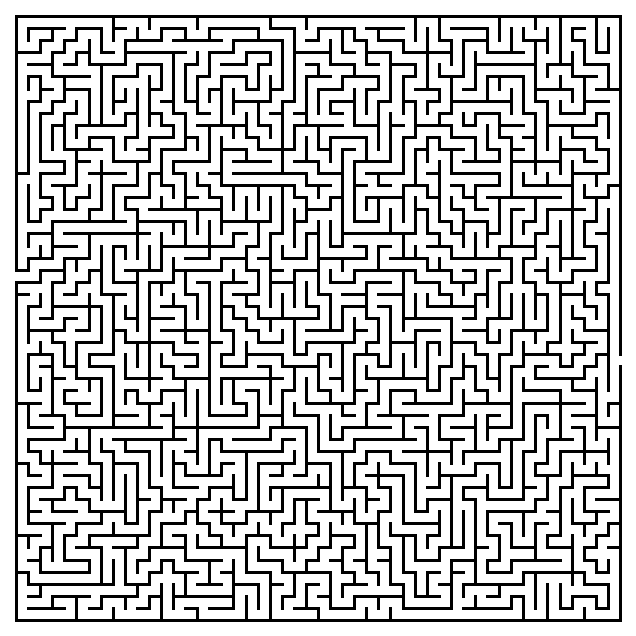

Here is the Python script that generated this plot:

"""
Labirinto


Descrizione:
    Generazione di un labirinto “perfect maze” con visita in profondità (DFS) iterativa
    e backtracking esplicito.
    Le celle sono identificate da coordinate complesse (x + y*1j).
    Ogni cella contiene: [id_visita, posizione, muri, direzioni_possibili]
    dove l’ordine dei muri è: [Est, Nord, Ovest, Sud] (1 = muro presente, 0 = muro aperto),
    e l’ordine delle direzioni è: [Est, Nord, Ovest, Sud]
    (1 = direzione ammessa, 0 = direzione non ammessa).

    Nota:
    L’algoritmo presenta analogie con una visita in profondità (Depth-First Search, DFS)
    nella sua versione iterativa, ma non deriva da implementazioni preesistenti.
    È stato sviluppato in modo indipendente come costruzione logica autonoma,
    basata sull'idea di avanzare finché esistono direzioni ammesse e tornare
    alla cella precedente quando non ve ne sono, fino a completare la copertura del reticolo.

Algoritmo (sintesi):
    - Partenza da una cella sul perimetro (bordo aperto in ingresso) scelta in modo casuale
      e setup del muro sul perimetro.
    - Uscita: cella speculare rispetto all’ingresso e setup del muro sul perimetro.
    - Scelta casuale di una direzione ammessa, apertura dei muri condivisi,
      marcatura e avanzamento alla cella successiva.
    - Se non ci sono direzioni disponibili: backtrack alla cella precedente.

Parametri:
    XCOLONNE, YRIGHE  → dimensioni della griglia (1-based).

Visualizzazione:
    - Matplotlib: rendering dei muri con LineCollection.
    - Stampa testuale: elenco delle celle come liste:
      [id, (x+yj), [E, N, O, S], …] su stdout (per debug/analisi).



Autore: Alessio Severi
Licenza: MIT License

MIT License

Copyright (c) 2025 Alessio Severi

Permission is hereby granted, free of charge, to any person obtaining a copy
of this software and associated documentation files (the "Software"), to deal
in the Software without restriction, including without limitation the rights
to use, copy, modify, merge, publish, distribute, sublicense, and/or sell
copies of the Software, and to permit persons to whom the Software is
furnished to do so, subject to the following conditions:

The above copyright notice and this permission notice shall be included in all
copies or substantial portions of the Software.

THE SOFTWARE IS PROVIDED "AS IS", WITHOUT WARRANTY OF ANY KIND, EXPRESS OR
IMPLIED, INCLUDING BUT NOT LIMITED TO THE WARRANTIES OF MERCHANTABILITY,
FITNESS FOR A PARTICULAR PURPOSE AND NONINFRINGEMENT. IN NO EVENT SHALL THE
AUTHORS OR COPYRIGHT HOLDERS BE LIABLE FOR ANY CLAIM, DAMAGES OR OTHER
LIABILITY, WHETHER IN AN ACTION OF CONTRACT, TORT OR OTHERWISE, ARISING FROM,
OUT OF OR IN CONNECTION WITH THE SOFTWARE OR THE USE OR OTHER DEALINGS IN THE
SOFTWARE.

"""



import matplotlib.pyplot as plt
from matplotlib.collections import LineCollection
import random as rn



# ======================
# CONFIGURAZIONE
# =====================


# Dimensioni reticolo
XCOLONNE = 50
YRIGHE = XCOLONNE



# ======================
# FUNZIONI PRINCIPALI
# ======================

def setupReticolo() -> tuple[list, list, list, list, list, list, list]:

    # per ogni cella: [id_visita, posizione_cella, muri := [est := 1, nord := 1, ovest:= 1, sud := 1],
    # direzioni_possibili := [est := 1, nord := 1, ovest:= 1, sud := 1]]
    reticolo_interno = [[None, complex(x, y), [1, 1, 1, 1], [1, 1, 1, 1]] for x in range(2,XCOLONNE) for y in range(2,YRIGHE) ]

    lato_up = [[None, complex(x, YRIGHE), [1, 1, 1, 1], [1, 0, 1, 1]] for x in range(2, XCOLONNE)]
    lato_down = [[None, complex(x, 1), [1, 1, 1, 1], [1, 1, 1, 0]] for x in range(2, XCOLONNE)]
    lato_left = [[None, complex(1, y), [1, 1, 1, 1], [1, 1, 0, 1]] for y in range(2, YRIGHE)]
    lato_right = [[None, complex(XCOLONNE, y), [1, 1, 1, 1], [0, 1, 1, 1]] for y in range(2, YRIGHE)]
    top_left= [None, complex(1, YRIGHE), [1, 1, 1, 1], [1, 0, 0, 1]]
    top_right= [None, complex(XCOLONNE, YRIGHE), [1, 1, 1, 1], [0, 0, 1, 1]]
    bottom_left= [None, complex(1, 1), [1, 1, 1, 1], [1, 1, 0, 0]]
    bottom_right= [None, complex(XCOLONNE, 1), [1, 1, 1, 1], [0, 1, 1, 0]]

    # settaggio iniziale e definizione del reticolo
    reticolo= [*reticolo_interno, *(perimetro_reticolo := [*lato_up, *lato_down, *lato_right, *lato_left,
                                                        top_left, top_right, bottom_left, bottom_right])]
    
    return reticolo, lato_right, lato_left, lato_down, bottom_left, bottom_right, perimetro_reticolo




def indicizzatore(lab: list) -> callable:

    # mappatura: posizione complessa -> cella
    by_pos = {c[1]: c for c in lab}

    # mappatura: id -> cella (verrà costruito durante il settaggio del labirinto
    # nella funzione setMuri)
    by_id = {}

    def trova(per = None, valore = None):

        # lookup O(1) per posizione (complex)
        if per == "pos":
            return by_pos.get(valore)
        
        # lookup O(1) per id (dopo l’assegnazione)
        elif per == "id":
            return by_id.get(valore)
        
        # registra/aggiorna mappatura id->cella
        elif per == "aggiorna":
            by_id[valore[0]] = valore

        else:
            return None

    return trova



def openInOut(cellaStart: list, lato_right: list, lato_left: list, lato_down: list, 
              bottom_left: list, bottom_right: list, trova: callable) -> complex:

    # settaggio id_visita - enumerazione della cella start
    cellaStart[0]= 1


    # scelta della cella end: riflessione speculare rispetto la cella start
    xyCellaEnd = complex(XCOLONNE + 1, YRIGHE + 1) - cellaStart[1]

    # ingresso: bordo destro → apertura muro est della cella start
    if cellaStart in lato_right:
        cellaStart[2][0] = 0

        # apertura muro ovest della cella end
        muro_out = 2

    # ingresso: bordo basso → apertura muro sud della cella start
    elif cellaStart in [*lato_down, bottom_left, bottom_right]:
        cellaStart[2][3] = 0

        # apertura muro nord della cella end
        muro_out = 1

    # ingresso: bordo sinistro → apertura muro ovest della cella start
    elif cellaStart in lato_left:
        cellaStart[2][2] = 0

        # apertura muro est della cella end
        muro_out = 0

    # ingresso: bordo top → apertura muro nord della cella start
    else:
        cellaStart[2][1] = 0

        # apertura muro sud della cella end
        muro_out = 3

    # settaggio muro della cella end
    c = trova(per = "pos", valore = xyCellaEnd)
    c[2][muro_out] = 0

    # opzionale, se si vuol sapere dove si trova l’uscita
    return xyCellaEnd



# settaggio muri del reticolo, escluso il perimetro
def setMuri(cellaStart: list, trova: callable) -> list:


    # temp id max della cella visitata quando si ritorna ad una cella già visitata
    enum = 0

    # lista costante di sistema
    COL = list(range(1,5))


    while(True):

        # Caso base: quando tutte le celle del labirinto sono visitate tutti i muri sono stati settatati
        if cellaStart[0] == YRIGHE * XCOLONNE:
            return cellaStart
        

        # se la somma dei valori associati alle direzioni ammesse
        # della cella corrente è non nulla allora si può andare avanti con l'esplorazione
        if  sum(cellaStart[3]):
        
            # calcolo implicitamente le direzioni possibili e quindi anche il muro candidato per essere abbattuto
            interval = [(a * b) -1 for a, b in zip(cellaStart[3], COL) if a]

            # scelgo una direzione sapendo che per costruzione è presente un muro candidato per essere abbattuto
            var = rn.choice(interval)

            # calcolo le coordinate nel piano di Gauss della cella adiacente che posso esplorare
            xyCellaNext = cellaStart[1] + (complex(0,1) ** var)
            
            
            # ricerca della cella successiva (adiacente a quella corrente) del reticolo sapendo
            # le sue coordinate nel piano di Gauss
            cellaNext = trova(per = "pos", valore = xyCellaNext)
            
            # considero se la cella adiacente a quella corrente non è mai stata visitata
            if not cellaNext[0]:
                
                # l'id riparte dall'ultima cella esplorata (con id max)
                if not enum:
                    cellaNext[0] = cellaStart[0] +1

                # l'id prosegue dall'ultima cella esplorata
                else:
                    cellaNext[0] = enum +1
                    enum = 0

                # aggiorna la mappatura id→cella per lookup O(1)
                trova(per = "aggiorna", valore = cellaNext)

            
                # si effettua la xor fra i due valori in binario e il risultato lo esprimo in decimale
                # per abbattere/settare il muro della cella adiacente
                cellaNext[2][var ^ 2] = 0

                # poiché ora il muro è aperto non è possibile esplorare verso quella direzione
                cellaNext[3][var ^ 2] = 0

                # setto/abbatto il muro della cella corrente
                cellaStart[2][var] = 0

                # poiché ora il muro è aperto non è possibile esplorare verso quella direzione
                cellaStart[3][var] = 0

            # se la cella adiacente a quella corrente è già stata visitata
            # non è possibile andare in quella direzione
            else:
                cellaStart[3][var] = 0

                # la cella successiva rimane quella corrente
                # cellaNext = cellaStart
                continue

                
        # poiché non posso andare in avanti con l'esplorazione torno indietro alla cella precedente
        else:

            # ricerca della cella precedete nel reticolo
            cellaNext = trova(per = "id", valore = cellaStart[0] - 1)
           
            # salvo l'id massimo della cella corrente tra quelle esplorate
            # in modo da ripartire da questo valore quando esploro il reticolo
            if enum < cellaNext[0] + 1:
                enum = cellaNext[0] + 1

                
        cellaStart = cellaNext



# rendering del reticolo
def rendering(celle: list) -> list:

    segments = []

    # per ogni cella viene creata una lista dei segmenti,
    # corrispondenti ai muri del labirinto:
    # sapendo le coordinate di ogni cella, derivanti dal numero complesso associato,
    # del vertice in alto a destra del quadrato (cella) e sapendo se un muro (lato su di esso)
    # è presente o abbattuto grazie alla lista
    # muri := [est := 1, nord := 1, ovest:= 1, sud := 1] ove
    # 1 rappresenta muro presente e 0 muro non presente (abbattuto)
    for cella in celle:
        x, y = int(round(cella[1].real)), int(round(cella[1].imag))
       
        # Nord
        if cella[2][1]:
            segments.append([(x-1, y), (x, y)])

        # Est
        if cella[2][0]:
            segments.append([(x, y-1), (x, y)])

        # Ovest: solo bordo sinistro (x = 1)
        if x == 1 and cella[2][2]:
            segments.append(((0, y-1), (0, y)))

        # Sud: solo bordo basso (y = 1)
        if y == 1 and cella[2][3]:
            segments.append(((x-1, 0), (x, 0)))


    # crea la figura (area di disegno interna destinata ai contenuti grafici, 8x8 pollici)
    # e il piano cartesiano su cui vine disegnato il labirinto (AxesSubplot)
    fig, ax = plt.subplots(figsize=(8, 8))

    # settaggio titolo
    fig.canvas.manager.set_window_title("Labirinto")

    # crea la collezione di linee
    lc = LineCollection(
            segments,
            linewidths = 2,
            colors = 'black',
            capstyle = 'projecting',   # (square) estende la linea oltre l’endpoint
            joinstyle = 'miter',       # spigolo vivo agli angoli
            antialiased = False        # evita filini bianchi da smoothing
            )

    # aggiunge ad ax
    ax.add_collection(lc)

    # imposta proporzioni
    ax.set_aspect("equal", adjustable="box")

    # padding per evitare il clipping del bordo
    eps = 0.5

    # imposta limiti
    ax.set_xlim(-eps, XCOLONNE + eps)
    ax.set_ylim(-eps, YRIGHE + eps)

    # assi non visibili
    ax.axis('off')

    # visualizzazione:
    # in ambienti headless (come Replit) non è possibile aprire una finestra grafica;
    # il grafico viene quindi salvato come immagine .png.
    plt.savefig("labirinto.png", dpi=300, bbox_inches="tight")
    print("✅ Labirinto salvato come 'labirinto.png' (usa plt.show() in locale per visualizzarlo).")

    # in locale puoi decommentare la riga seguente per visualizzare la finestra interattiva:
    # plt.show()

    return celle




# ======================
# PUNTO DI INGRESSO
# ======================

if __name__ == "__main__":

    # setup iniziale: reticolo_interno, lati, angoli, perimetro, reticolo finale
    _reticolo, _lato_right, _lato_left, _lato_down, _bottom_left, _bottom_right, _perimetro_reticolo = setupReticolo()
    
    # scelta della cella iniziale
    _cellaStart = rn.choice(_perimetro_reticolo)

    # ottimizzazione per la ricerca di una cella nel reticolo
    func = indicizzatore(_reticolo)

    # apertura del muro che insiste sul perimetro del labirinto della cella iniziale
    # e della cella finale (speculare alla cella iniziale)
    openInOut( _cellaStart, _lato_right, _lato_left, _lato_down, _bottom_left, _bottom_right, func)

    # genera il labirinto
    setMuri(_cellaStart, func)

    # Stampa testuale: elenco delle celle come liste:
    # [id, (x+yj), [E, N, O, S], …] su stdout (per debug/analisi).
    print(_reticolo)

    # disegno del labirinto
    rendering(_reticolo)
